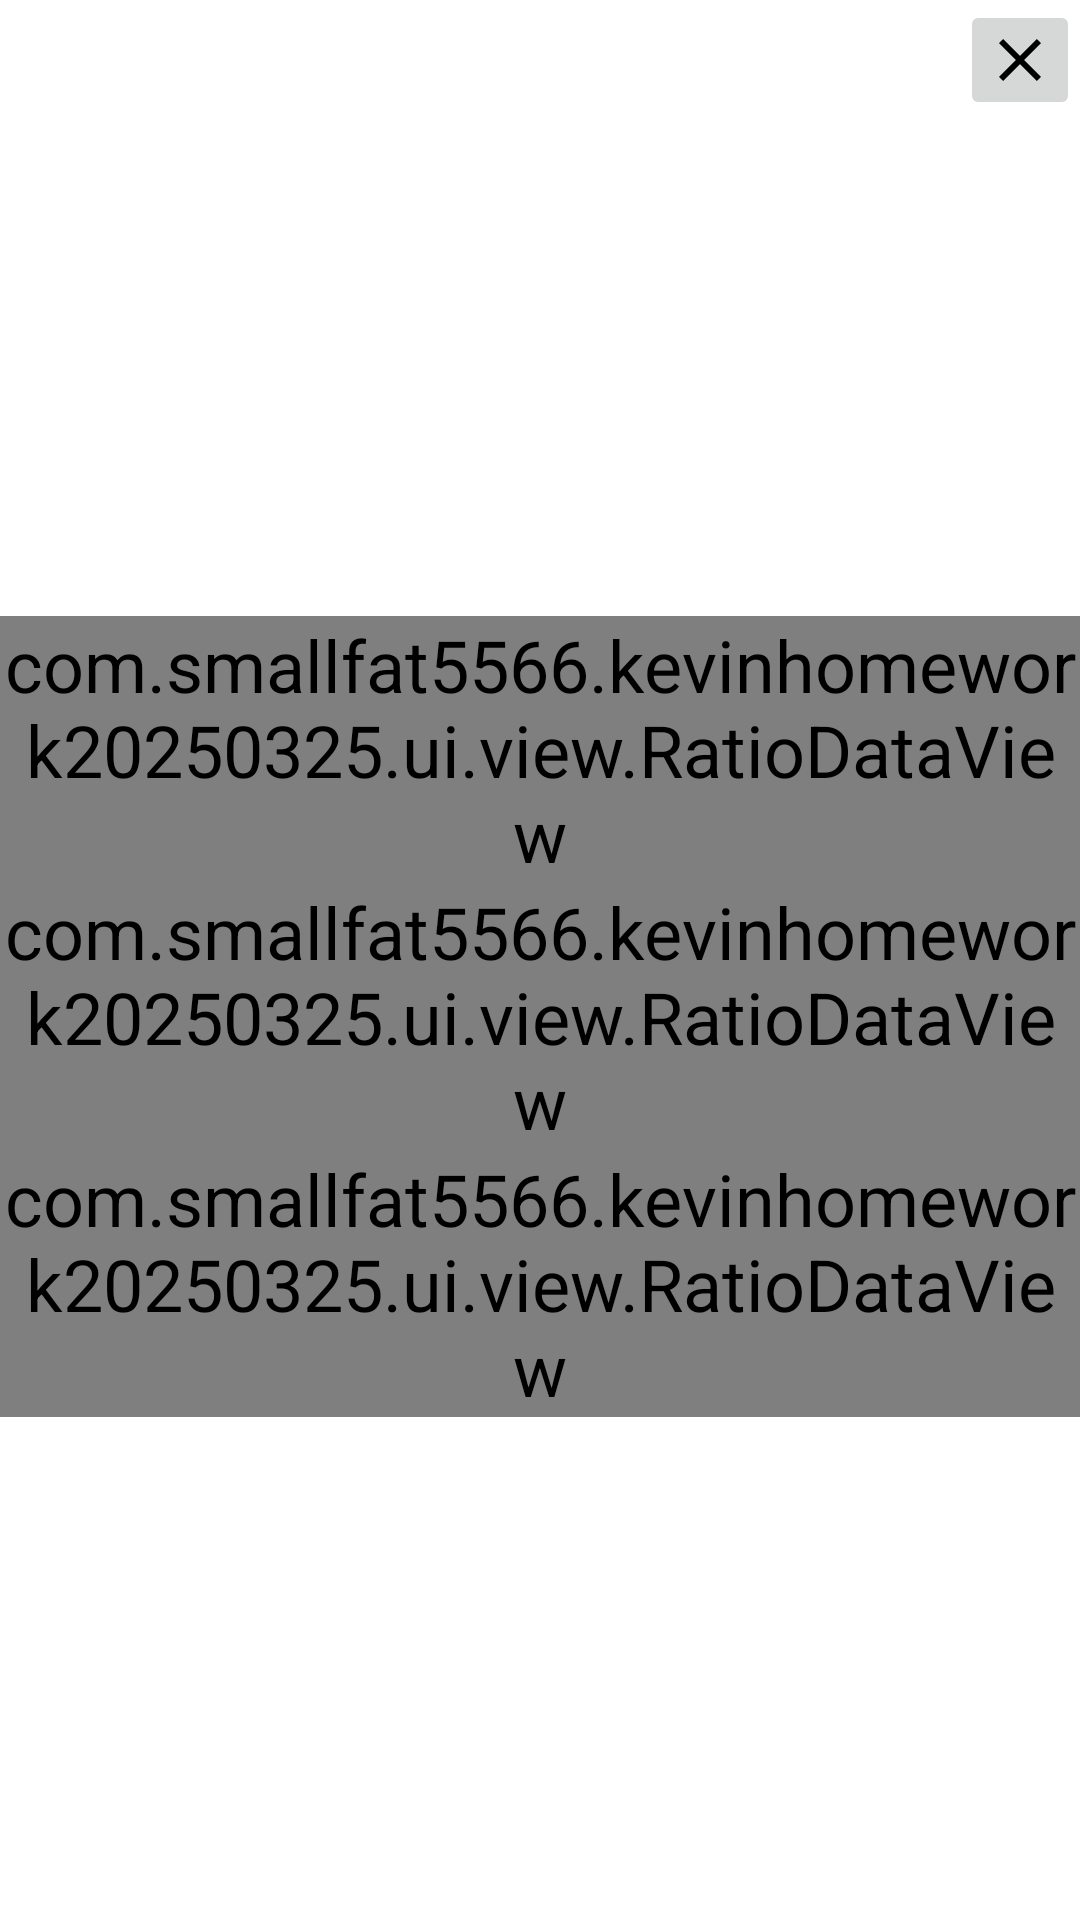

Reconstruct the res/layout file that produces this screen, plus the resources it refers to.
<!-- AndroidManifest.xml: application theme Theme.KevinHomeWork20250325 -->
<!-- res/layout/dialog_stock_metrics.xml -->
<?xml version="1.0" encoding="utf-8"?>
<androidx.constraintlayout.widget.ConstraintLayout
    xmlns:android="http://schemas.android.com/apk/res/android"
    xmlns:tools="http://schemas.android.com/tools"
    android:layout_width="wrap_content"
    android:layout_height="wrap_content"
    xmlns:app="http://schemas.android.com/apk/res-auto">

    <androidx.appcompat.widget.AppCompatImageButton
        android:id="@+id/closeButton"
        android:layout_width="@dimen/image_button_size"
        android:layout_height="@dimen/image_button_size"
        android:src="@drawable/icon_cross"
        style="@style/Button_Image"
        app:layout_constraintTop_toTopOf="parent"
        app:layout_constraintEnd_toEndOf="parent"/>
    <androidx.constraintlayout.widget.ConstraintLayout
        android:id="@+id/mainLayout"
        android:layout_width="match_parent"
        android:layout_height="match_parent"
        style="@style/Dialog_Main_Layout">

        <androidx.appcompat.widget.AppCompatTextView
            android:id="@+id/codeTextView"
            android:layout_width="wrap_content"
            android:layout_height="wrap_content"
            app:layout_constraintBaseline_toBaselineOf="@+id/nameTextView"
            app:layout_constraintEnd_toStartOf="@+id/nameTextView"/>

        <androidx.appcompat.widget.AppCompatTextView
            android:id="@+id/nameTextView"
            android:layout_width="wrap_content"
            android:layout_height="wrap_content"
            android:textSize="@dimen/text_size_big"
            app:layout_constraintTop_toTopOf="parent"
            app:layout_constraintStart_toStartOf="parent"
            app:layout_constraintEnd_toEndOf="parent"/>
        <androidx.appcompat.widget.LinearLayoutCompat
            android:layout_width="match_parent"
            android:layout_height="wrap_content"
            app:layout_constraintTop_toBottomOf="@+id/nameTextView"
            app:layout_constraintBottom_toBottomOf="parent"
            android:orientation="vertical">
            <com.smallfat5566.kevinhomework20250325.ui.view.RatioDataView
                android:id="@+id/priceEarningsTitleValueView"
                android:layout_width="match_parent"
                android:layout_height="0dp"
                android:layout_weight="33"
                app:nameText="@string/price_earnings"/>
            <com.smallfat5566.kevinhomework20250325.ui.view.RatioDataView
                android:id="@+id/dividendYieldTitleValueView"
                android:layout_width="match_parent"
                android:layout_height="0dp"
                android:layout_weight="33"
                app:nameText="@string/dividend_yield"/>
            <com.smallfat5566.kevinhomework20250325.ui.view.RatioDataView
                android:id="@+id/priceBookTitleValueView"
                android:layout_width="match_parent"
                android:layout_height="0dp"
                android:layout_weight="33"
                app:nameText="@string/price_book"/>
        </androidx.appcompat.widget.LinearLayoutCompat>
    </androidx.constraintlayout.widget.ConstraintLayout>
</androidx.constraintlayout.widget.ConstraintLayout>
<!-- resources referenced by this layout -->
<resources>
  <dimen name="image_button_size">40dp</dimen>
  <dimen name="text_size_big">28sp</dimen>
  <!-- drawable icon_cross (drawable) -->
  <vector xmlns:android="http://schemas.android.com/apk/res/android"
      android:width="24dp"
      android:height="24dp"
      android:viewportWidth="24"
      android:viewportHeight="24">
    <path
        android:pathData="M19,6.41L17.59,5L12,10.59L6.41,5L5,6.41L10.59,12L5,17.59L6.41,19L12,13.41L17.59,19L19,17.59L13.41,12L19,6.41Z"
        android:fillColor="@color/text_color"/>
  </vector>
  <string name="dividend_yield">殖利率</string>
  <string name="price_book">股價淨值比</string>
  <string name="price_earnings">本益比</string>
  <style name="Theme.KevinHomeWork20250325" parent="Theme.MaterialComponents.DayNight.NoActionBar">
          
          <item name="colorPrimary">@color/primary_color</item>
          <item name="colorPrimaryVariant">@color/primary_variant</item>
          <item name="colorOnPrimary">@color/white</item>
          
          <item name="colorSecondary">@color/accent_color</item>
          <item name="colorSecondaryVariant">@color/accent_variant</item>
          <item name="colorOnSecondary">@color/black</item>
          
          <item name="android:windowBackground">@color/background_color</item>
          <item name="android:textColor">@color/text_color</item>
          
          <item name="android:statusBarColor">?attr/colorPrimaryVariant</item>
          <item name="android:navigationBarColor">@color/background_color</item>
          
          <item name="colorControlHighlight">@color/highlight_color</item>
  
          <item name="android:textSize">@dimen/text_size</item>
      </style>
  <color name="text_color">#000000</color>
  <color name="primary_color">#1E3A8A</color>
  <color name="primary_variant">#172554</color>
  <color name="white">#FFFFFF</color>
  <color name="accent_color">#FBBF24</color>
  <color name="accent_variant">#D97706</color>
  <color name="black">#000000</color>
  <color name="background_color">#FFFFFF</color>
  <color name="highlight_color">#60A5FA</color>
  <dimen name="text_size">24sp</dimen>
</resources>
